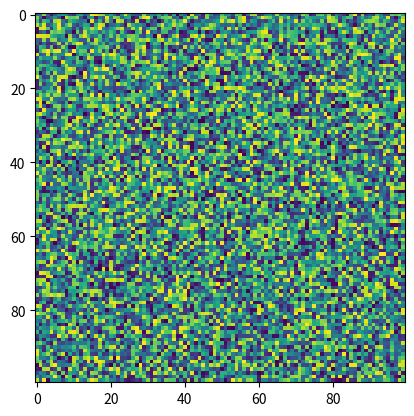

This figure's Python source:
import matplotlib.pyplot as plt
import numpy as np
X = np.random.rand(100, 100)
plt.imshow(X=X, cmap='viridis', url=None)
